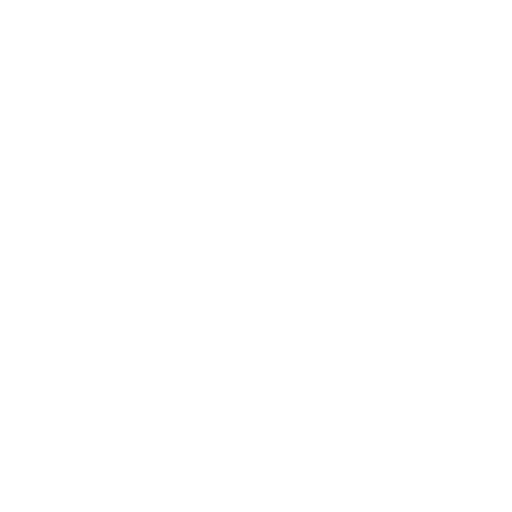
t = 0.00 s
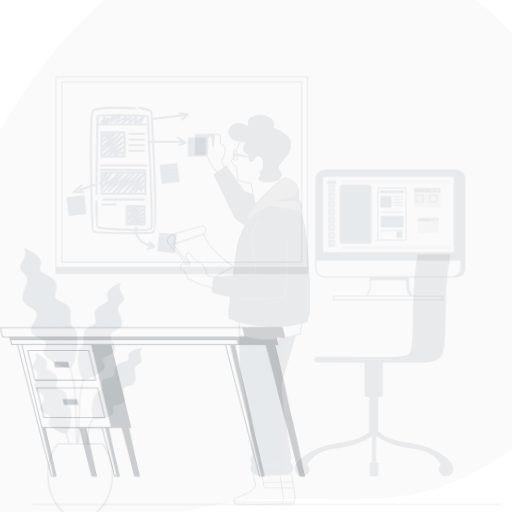
t = 0.15 s
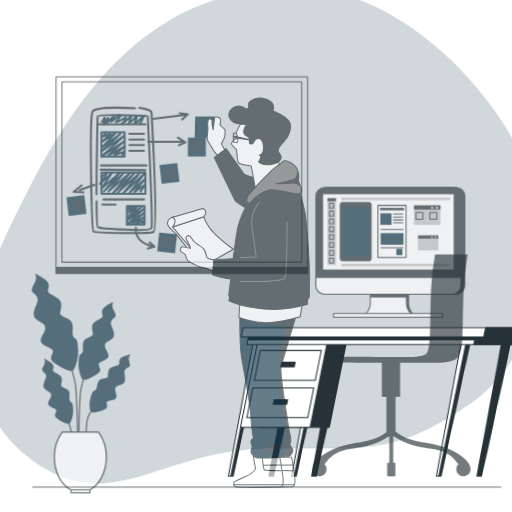
t = 0.45 s
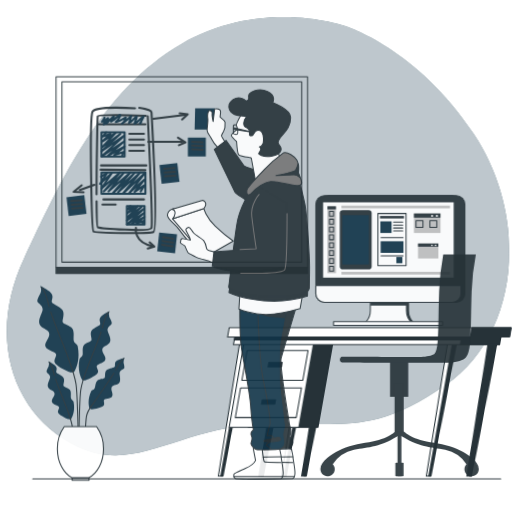
t = 0.60 s
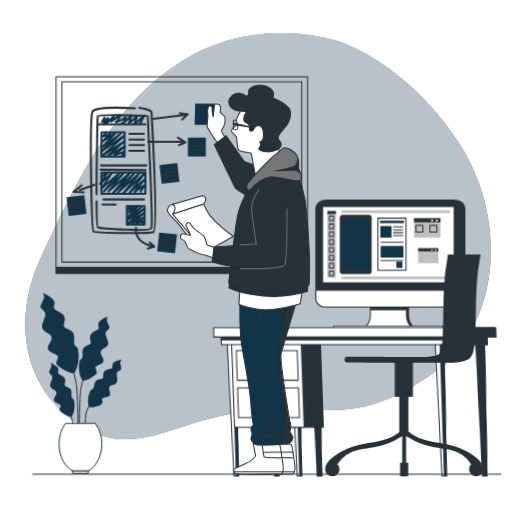
t = 0.80 s
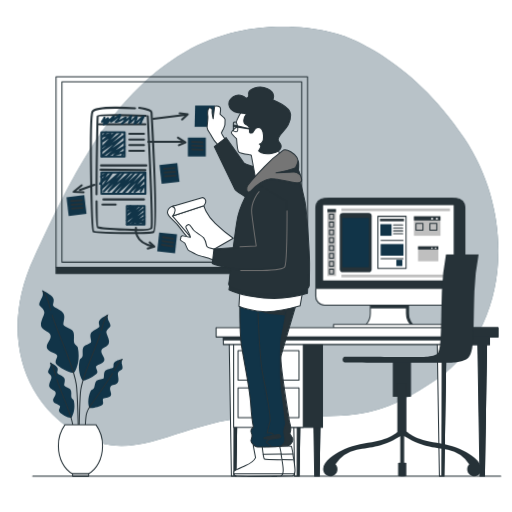
t = 1.00 s

The animated SVG that drew these frames (rendered in a browser with its animation timeline set to each time). Animation: 6 CSS @keyframes rules; one cycle of 1.00 s.

<svg class="animated" id="freepik_stories-prototyping-process" xmlns="http://www.w3.org/2000/svg" viewBox="0 0 500 500" version="1.1" xmlns:xlink="http://www.w3.org/1999/xlink" xmlns:svgjs="http://svgjs.com/svgjs"><style>svg#freepik_stories-prototyping-process:not(.animated) .animable {opacity: 0;}svg#freepik_stories-prototyping-process.animated #freepik--background-simple--inject-2 {animation: 1s 1 forwards cubic-bezier(.36,-0.01,.5,1.38) zoomOut;animation-delay: 0s;}svg#freepik_stories-prototyping-process.animated #freepik--Plants--inject-2 {animation: 1s 1 forwards cubic-bezier(.36,-0.01,.5,1.38) zoomOut;animation-delay: 0s;}svg#freepik_stories-prototyping-process.animated #freepik--Board--inject-2 {animation: 1s 1 forwards cubic-bezier(.36,-0.01,.5,1.38) fadeIn;animation-delay: 0s;}svg#freepik_stories-prototyping-process.animated #freepik--Device--inject-2 {animation: 1s 1 forwards cubic-bezier(.36,-0.01,.5,1.38) slideDown;animation-delay: 0s;}svg#freepik_stories-prototyping-process.animated #freepik--Desk--inject-2 {animation: 1s 1 forwards cubic-bezier(.36,-0.01,.5,1.38) lightSpeedLeft;animation-delay: 0s;}svg#freepik_stories-prototyping-process.animated #freepik--Chair--inject-2 {animation: 1s 1 forwards cubic-bezier(.36,-0.01,.5,1.38) slideLeft;animation-delay: 0s;}svg#freepik_stories-prototyping-process.animated #freepik--Character--inject-2 {animation: 1s 1 forwards cubic-bezier(.36,-0.01,.5,1.38) slideUp;animation-delay: 0s;}svg#freepik_stories-prototyping-process.animated #freepik--Floor--inject-2 {animation: 1s 1 forwards cubic-bezier(.36,-0.01,.5,1.38) slideUp;animation-delay: 0s;}            @keyframes zoomOut {                0% {                    opacity: 0;                    transform: scale(1.5);                }                100% {                    opacity: 1;                    transform: scale(1);                }            }                    @keyframes fadeIn {                0% {                    opacity: 0;                }                100% {                    opacity: 1;                }            }                    @keyframes slideDown {                0% {                    opacity: 0;                    transform: translateY(-30px);                }                100% {                    opacity: 1;                    transform: translateY(0);                }            }                    @keyframes lightSpeedLeft {              from {                transform: translate3d(-50%, 0, 0) skewX(20deg);                opacity: 0;              }              60% {                transform: skewX(-10deg);                opacity: 1;              }              80% {                transform: skewX(2deg);              }              to {                opacity: 1;                transform: translate3d(0, 0, 0);              }            }                    @keyframes slideLeft {                0% {                    opacity: 0;                    transform: translateX(-30px);                }                100% {                    opacity: 1;                    transform: translateX(0);                }            }                    @keyframes slideUp {                0% {                    opacity: 0;                    transform: translateY(30px);                }                100% {                    opacity: 1;                    transform: inherit;                }            }        </style><g id="freepik--background-simple--inject-2" class="animable" style="transform-origin: 251.976px 230.725px;"><path d="M334,34.58s-77.4-27.52-153.37,16.3S66.3,181.67,33.38,251.34s-14,140.55,44,172.86,97.43-15.32,178.79-17.64S359.44,415.87,427,369.91s79.71-154.51,26.46-234.82S334,34.58,334,34.58Z" style="fill: #113448; transform-origin: 251.976px 230.725px;" id="elwaxijcxq5z8" class="animable"></path><g id="eljtsqh69cmb"><path d="M334,34.58s-77.4-27.52-153.37,16.3S66.3,181.67,33.38,251.34s-14,140.55,44,172.86,97.43-15.32,178.79-17.64S359.44,415.87,427,369.91s79.71-154.51,26.46-234.82S334,34.58,334,34.58Z" style="fill: rgb(255, 255, 255); opacity: 0.7; transform-origin: 251.976px 230.725px;" class="animable" id="el704fx9bufou"></path></g></g><g id="freepik--Plants--inject-2" class="animable" style="transform-origin: 79.1366px 374.15px;"><path d="M40.93,283.3s1.86,3.53.21,6.84-3.73,6.63-2.49,8.29,5,3.73,4.56,7.25-5.39,10.57-2.28,14.51,8.29,3.73,8.5,8.08-5,7.87-3.53,11.81,10,4.77,10,7.46-3.32,5.6-.62,8.5S71,366.51,72.82,363.4s5.62-11.71,3.15-23.92c-.42-2.05-3.34-2.51-3.75-5.41s.83-8.08-1.24-11-8.71-3.94-9.12-6.22,2.48-7.87-.42-11.39S51.7,300.3,51.7,298s2.08-5.18-.82-8.29S40.93,283.3,40.93,283.3Z" style="fill: #113448; transform-origin: 57.5265px 323.718px;" id="elj26n79snreo" class="animable"></path><path d="M50.85,307.72c4.32,13,11.88,30.67,14.95,39.2,3.73,10.36,7,17.86,8.63,28.22S77,454.89,77,454.89" style="fill: none; stroke: rgb(38, 50, 56); stroke-linecap: round; stroke-linejoin: round; transform-origin: 63.925px 381.305px;" id="el155oriolm5gh" class="animable"></path><path d="M42,284.55s3.52,2.9,6.63,15.54c.2.81.43,1.67.68,2.58" style="fill: none; stroke: rgb(38, 50, 56); stroke-linecap: round; stroke-linejoin: round; transform-origin: 45.655px 293.61px;" id="elr45wcjnvvrh" class="animable"></path><path d="M105.7,306.91a6.54,6.54,0,0,0-.16,5.48c1.32,2.65,3,5.3,2,6.63s-4,3-3.65,5.8,4.31,8.46,1.82,11.61-6.63,3-6.8,6.47,4,6.3,2.82,9.45-8,3.82-8,6,2.66,4.48.5,6.8S81.67,373.5,80.18,371s-4.49-9.37-2.52-19.14c.33-1.64,2.67-2,3-4.33s-.66-6.47,1-8.79,7-3.15,7.29-5-2-6.3.33-9.12,7.8-4.15,7.8-6-1.66-4.15.66-6.64S105.7,306.91,105.7,306.91Z" style="fill: #113448; transform-origin: 92.427px 339.253px;" id="elf0a7oak76z7" class="animable"></path><path d="M97.76,326.45c-3.45,10.43-9.5,24.55-12,31.37-3,8.3-5.58,14.3-6.9,22.59s-2.05,63.82-2.05,63.82" style="fill: none; stroke: rgb(38, 50, 56); stroke-linecap: round; stroke-linejoin: round; transform-origin: 87.285px 385.34px;" id="elrhskw4siasi" class="animable"></path><path d="M104.87,307.91s-2.82,2.32-5.3,12.44c-.16.65-.35,1.34-.55,2.06" style="fill: none; stroke: rgb(38, 50, 56); stroke-linecap: round; stroke-linejoin: round; transform-origin: 101.945px 315.16px;" id="elhnwdh7pyrak" class="animable"></path><path d="M48.68,353.87a5.48,5.48,0,0,1,.14,4.57c-1.11,2.22-2.5,4.43-1.67,5.54s3.33,2.5,3.05,4.85-3.6,7.07-1.52,9.7,5.54,2.49,5.68,5.4S51,389.2,52,391.83s6.65,3.19,6.65,5-2.21,3.74-.41,5.68,10.51,7,11.76,4.92,3.76-7.83,2.1-16c-.27-1.37-2.22-1.68-2.5-3.62s.55-5.4-.83-7.34-5.82-2.63-6.1-4.16,1.66-5.26-.28-7.62-6.51-3.46-6.51-5,1.39-3.47-.55-5.55S48.68,353.87,48.68,353.87Z" style="fill: #113448; transform-origin: 59.7738px 380.896px;" id="elx7zv3364pcp" class="animable"></path><path d="M55.31,370.2c2.89,8.71,7.94,20.5,10,26.2,2.5,6.93,4.67,12,5.77,18.87s1.72,32.64,1.72,32.64" style="fill: none; stroke: rgb(38, 50, 56); stroke-linecap: round; stroke-linejoin: round; transform-origin: 64.055px 409.055px;" id="ely6q0gj7b9u" class="animable"></path><path d="M49.37,354.7s2.36,1.94,4.43,10.39c.14.55.29,1.12.46,1.72" style="fill: none; stroke: rgb(38, 50, 56); stroke-linecap: round; stroke-linejoin: round; transform-origin: 51.815px 360.755px;" id="el3zvpptu0p92" class="animable"></path><path d="M120,350.42a5.45,5.45,0,0,0-1.18,4.42c.57,2.41,1.42,4.88.35,5.77s-3.8,1.67-4.07,4,1.89,7.7-.74,9.79-6,1.15-6.77,4,2,5.88.49,8.22-7.2,1.58-7.62,3.34,1.31,4.14-.89,5.62S87.77,400,87,397.67s-1.86-8.48,1.61-16.05c.59-1.27,2.56-1.12,3.27-2.95s.7-5.38,2.49-6.95,6.27-1.24,6.89-2.66-.42-5.5,2-7.35,7.13-1.88,7.48-3.37-.56-3.68,1.81-5.26S120,350.42,120,350.42Z" style="fill: #113448; transform-origin: 103.104px 374.479px;" id="elkh43rchlej" class="animable"></path><path d="M109.85,364.79c-4.8,7.82-12.42,18.15-15.72,23.23-4,6.17-8.83,10.12-9.94,17.05s-1.71,32.64-1.71,32.64" style="fill: none; stroke: rgb(38, 50, 56); stroke-linecap: round; stroke-linejoin: round; transform-origin: 96.165px 401.25px;" id="elobsp048pex" class="animable"></path><path d="M119.18,351.07s-2.74,1.35-6.69,9.1c-.26.5-.54,1-.85,1.57" style="fill: none; stroke: rgb(38, 50, 56); stroke-linecap: round; stroke-linejoin: round; transform-origin: 115.41px 356.405px;" id="elkahxiwj24me" class="animable"></path><path d="M70.83,462.7H86.24c8.11-4.18,13.87-14.76,13.87-27.17a34.57,34.57,0,0,0-6.48-20.77H63.44A34.57,34.57,0,0,0,57,435.53C57,447.94,62.72,458.52,70.83,462.7Z" style="fill: rgb(255, 255, 255); stroke: rgb(38, 50, 56); stroke-linecap: round; stroke-linejoin: round; transform-origin: 78.5545px 438.73px;" id="eltnfs3a7iufq" class="animable"></path><rect x="70.83" y="462.7" width="15.69" height="2.3" style="fill: rgb(255, 255, 255); stroke: rgb(38, 50, 56); stroke-linecap: round; stroke-linejoin: round; transform-origin: 78.675px 463.85px;" id="eluf4sb2yqx9r" class="animable"></rect></g><g id="freepik--Board--inject-2" class="animable" style="transform-origin: 177.56px 171.1px;"><rect x="54.74" y="75" width="245.64" height="185.92" style="fill: none; stroke: rgb(38, 50, 56); stroke-linecap: round; stroke-linejoin: round; transform-origin: 177.56px 167.96px;" id="eloptxtkg2tv" class="animable"></rect><rect x="60.47" y="79.93" width="234.17" height="176.07" style="fill: none; stroke: rgb(38, 50, 56); stroke-linecap: round; stroke-linejoin: round; transform-origin: 177.555px 167.965px;" id="elz7rd157qhca" class="animable"></rect><path d="M131.85,105.77S93.59,103,90.37,109s-.93,115.7.92,117.08,53.47,2.3,58.54.46S148,113.14,148,109.91s-12-4.61-12-4.61" style="fill: none; stroke: rgb(38, 50, 56); stroke-linecap: round; stroke-linejoin: round; stroke-width: 2px; transform-origin: 120.224px 166.351px;" id="eldbf2l6rjyya" class="animable"></path><path d="M94.32,196.57c.08,14.46.39,25.06,1.12,25.35,2.3.92,51.16,5.07,52.54.46s-3.69-108.78-3.69-108.78" style="fill: none; stroke: rgb(38, 50, 56); stroke-linecap: round; stroke-linejoin: round; stroke-width: 2px; transform-origin: 121.269px 169.058px;" id="elxmhrgzg5tr" class="animable"></path><path d="M142.45,113.14s-46.55-1.84-47,.46c-.3,1.47-1.15,44.66-1.14,76.06" style="fill: none; stroke: rgb(38, 50, 56); stroke-linecap: round; stroke-linejoin: round; stroke-width: 2px; transform-origin: 118.38px 151.052px;" id="elbb746sngip" class="animable"></path><line x1="96.82" y1="121.44" x2="141.99" y2="121.44" style="fill: none; stroke: rgb(38, 50, 56); stroke-linecap: round; stroke-linejoin: round; stroke-width: 2px; transform-origin: 119.405px 121.44px;" id="elsoyxm1lmq5" class="animable"></line><path d="M137.84,119.35c-2.76,2.92,0,0,1.85-4.17s-1.85.83-6,4.17-1.84.84-.46-3.75-1.38,0-5.07,2.92-1.84,1.67-.46-3.34,0,0-5.53,3.34-2.77,3.33,0-1.67-1.84,0-6.91,1.67,0,0,1.84-4.59-3.23,1.25-6.91,3.75,0,0,.92-2.92-2.31.84-6,4.59,0,0,.46-3.34-4.15,5.43-4.15,5.43,1.38-8.35.46-6.26a18,18,0,0,1-2.31,3.75" style="fill: none; stroke: #113448; stroke-linecap: round; stroke-linejoin: round; stroke-width: 2px; transform-origin: 119.875px 116.831px;" id="el2keqzlojrmt" class="animable"></path><rect x="99.12" y="129.27" width="22.59" height="23.51" style="fill: none; stroke: #113448; stroke-linecap: round; stroke-linejoin: round; stroke-width: 2px; transform-origin: 110.415px 141.025px;" id="elompaen7lwxm" class="animable"></rect><polyline points="103.73 129.27 100.05 133.42 107.88 130.66 100.05 138.03 112.95 129.73 100.05 143.56 117.56 130.66 99.12 147.71 121.25 132.5 99.12 152.78 121.25 138.03 105.58 151.86 121.71 143.1 111.57 151.4 121.25 148.17 119.4 151.4" style="fill: none; stroke: #113448; stroke-linecap: round; stroke-linejoin: round; stroke-width: 2px; transform-origin: 110.415px 141.025px;" id="el65xdpqr4rmp" class="animable"></polyline><rect x="123.91" y="201.18" width="17.27" height="17.98" style="fill: none; stroke: #113448; stroke-linecap: round; stroke-linejoin: round; stroke-width: 2px; transform-origin: 132.545px 210.17px;" id="elkddrf6771po" class="animable"></rect><polyline points="127.43 201.18 124.61 204.35 130.6 202.24 124.61 207.88 134.48 201.53 124.61 212.11 138 202.24 123.91 215.28 140.82 203.65 123.91 219.16 140.82 207.88 128.84 218.45 141.18 211.75 133.42 218.1 140.82 215.63 139.41 218.1" style="fill: none; stroke: #113448; stroke-linecap: round; stroke-linejoin: round; stroke-width: 2px; transform-origin: 132.545px 210.17px;" id="el8whnrug9gqt" class="animable"></polyline><line x1="98.66" y1="161.54" x2="142.91" y2="161.54" style="fill: none; stroke: rgb(38, 50, 56); stroke-linecap: round; stroke-linejoin: round; stroke-width: 2px; transform-origin: 120.785px 161.54px;" id="elip8tc28joe" class="animable"></line><line x1="98.2" y1="165.69" x2="141.99" y2="166.15" style="fill: none; stroke: rgb(38, 50, 56); stroke-linecap: round; stroke-linejoin: round; stroke-width: 2px; transform-origin: 120.095px 165.92px;" id="elx0e4dbk855" class="animable"></line><line x1="126.32" y1="130.66" x2="140.61" y2="130.66" style="fill: none; stroke: rgb(38, 50, 56); stroke-linecap: round; stroke-linejoin: round; stroke-width: 2px; transform-origin: 133.465px 130.66px;" id="el5gbru05qgop" class="animable"></line><line x1="126.32" y1="136.19" x2="140.61" y2="136.19" style="fill: none; stroke: rgb(38, 50, 56); stroke-linecap: round; stroke-linejoin: round; stroke-width: 2px; transform-origin: 133.465px 136.19px;" id="el8knjyfuhnud" class="animable"></line><line x1="126.32" y1="141.72" x2="140.61" y2="141.72" style="fill: none; stroke: rgb(38, 50, 56); stroke-linecap: round; stroke-linejoin: round; stroke-width: 2px; transform-origin: 133.465px 141.72px;" id="elhjkdghxzzoc" class="animable"></line><line x1="126.32" y1="147.25" x2="140.61" y2="147.25" style="fill: none; stroke: rgb(38, 50, 56); stroke-linecap: round; stroke-linejoin: round; stroke-width: 2px; transform-origin: 133.465px 147.25px;" id="el2z3tfcnyc3m" class="animable"></line><rect x="99.12" y="168.45" width="42.87" height="20.74" style="fill: none; stroke: #113448; stroke-linecap: round; stroke-linejoin: round; stroke-width: 2px; transform-origin: 120.555px 178.82px;" id="eldmwyzqmznt4" class="animable"></rect><polyline points="98.66 172.6 104.65 168.91 97.74 179.51 109.26 168.91 99.12 184.13 117.1 168.45 101.43 186.89 120.79 168.91 106.04 186.89 127.24 168.45 110.19 188.73 131.39 168.91 115.26 187.81 136.92 168.45 120.33 188.73 141.99 168.45 126.32 188.27 141.07 175.37 131.39 187.35 141.07 180.9 139.17 183.98 137.38 186.89" style="fill: none; stroke: #113448; stroke-linecap: round; stroke-linejoin: round; stroke-width: 2px; transform-origin: 119.865px 178.59px;" id="elqwinvag22s" class="animable"></polyline><line x1="100.97" y1="194.73" x2="140.61" y2="194.73" style="fill: none; stroke: rgb(38, 50, 56); stroke-linecap: round; stroke-linejoin: round; stroke-width: 2px; transform-origin: 120.79px 194.73px;" id="el897a0a28lsh" class="animable"></line><line x1="100.05" y1="199.8" x2="112.95" y2="199.8" style="fill: none; stroke: rgb(38, 50, 56); stroke-linecap: round; stroke-linejoin: round; stroke-width: 2px; transform-origin: 106.5px 199.8px;" id="elcrjrws8z4zn" class="animable"></line><line x1="149.83" y1="115.91" x2="181.47" y2="112.02" style="fill: none; stroke: rgb(38, 50, 56); stroke-linecap: round; stroke-linejoin: round; stroke-width: 2px; transform-origin: 165.65px 113.965px;" id="elftfp68rn7pw" class="animable"></line><line x1="144.76" y1="138.49" x2="177.94" y2="138.49" style="fill: none; stroke: rgb(38, 50, 56); stroke-linecap: round; stroke-linejoin: round; stroke-width: 2px; transform-origin: 161.35px 138.49px;" id="eleudhrham2bd" class="animable"></line><line x1="92.21" y1="180.44" x2="77.92" y2="185.51" style="fill: none; stroke: rgb(38, 50, 56); stroke-linecap: round; stroke-linejoin: round; stroke-width: 2px; transform-origin: 85.065px 182.975px;" id="elk9to41obcy" class="animable"></line><path d="M132.77,222.38s-2.76,14.29,16.13,18" style="fill: none; stroke: rgb(38, 50, 56); stroke-linecap: round; stroke-linejoin: round; stroke-width: 2px; transform-origin: 140.764px 231.38px;" id="elcqfgfcy5qwi" class="animable"></path><polyline points="146.14 236.67 150.75 240.82 144.29 242.66" style="fill: none; stroke: rgb(38, 50, 56); stroke-linecap: round; stroke-linejoin: round; stroke-width: 2px; transform-origin: 147.52px 239.665px;" id="el5jsm8cbejdh" class="animable"></polyline><polyline points="173.79 134.34 181.17 138.95 174.72 141.72" style="fill: none; stroke: rgb(38, 50, 56); stroke-linecap: round; stroke-linejoin: round; stroke-width: 2px; transform-origin: 177.48px 138.03px;" id="elaf04ea8me2d" class="animable"></polyline><polyline points="175.48 110.64 183.31 111.56 177.78 116.63" style="fill: none; stroke: rgb(38, 50, 56); stroke-linecap: round; stroke-linejoin: round; stroke-width: 2px; transform-origin: 179.395px 113.635px;" id="el8fef5naegup" class="animable"></polyline><polyline points="79.76 180.9 71.93 187.35 81.61 187.81" style="fill: none; stroke: rgb(38, 50, 56); stroke-linecap: round; stroke-linejoin: round; stroke-width: 2px; transform-origin: 76.77px 184.355px;" id="elok2714vifl" class="animable"></polyline><rect x="183.47" y="134.34" width="17.52" height="18.44" style="fill: #113448; transform-origin: 192.23px 143.56px;" id="el1ldw07r5kz5" class="animable"></rect><line x1="187.62" y1="138.49" x2="197.76" y2="138.95" style="fill: none; stroke: rgb(38, 50, 56); stroke-linecap: round; stroke-linejoin: round; stroke-width: 2px; transform-origin: 192.69px 138.72px;" id="eld5aem410rh" class="animable"></line><line x1="187.62" y1="142.18" x2="197.76" y2="142.64" style="fill: none; stroke: rgb(38, 50, 56); stroke-linecap: round; stroke-linejoin: round; stroke-width: 2px; transform-origin: 192.69px 142.41px;" id="elcp1ga109usg" class="animable"></line><line x1="187.62" y1="145.87" x2="197.76" y2="146.33" style="fill: none; stroke: rgb(38, 50, 56); stroke-linecap: round; stroke-linejoin: round; stroke-width: 2px; transform-origin: 192.69px 146.1px;" id="elgxtfhj6n93e" class="animable"></line><g id="elchpinc1tbh5"><rect x="156.74" y="160.16" width="17.52" height="18.44" style="fill: #113448; transform-origin: 165.5px 169.38px; transform: rotate(-6.73deg);" class="animable" id="elnw7joinz0vd"></rect></g><line x1="160.33" y1="164.88" x2="170.45" y2="164.15" style="fill: none; stroke: rgb(38, 50, 56); stroke-linecap: round; stroke-linejoin: round; stroke-width: 2px; transform-origin: 165.39px 164.515px;" id="el8sfoyt4qhsp" class="animable"></line><line x1="160.76" y1="168.54" x2="170.88" y2="167.81" style="fill: none; stroke: rgb(38, 50, 56); stroke-linecap: round; stroke-linejoin: round; stroke-width: 2px; transform-origin: 165.82px 168.175px;" id="elp4c6nw18hn" class="animable"></line><line x1="161.19" y1="172.2" x2="171.32" y2="171.47" style="fill: none; stroke: rgb(38, 50, 56); stroke-linecap: round; stroke-linejoin: round; stroke-width: 2px; transform-origin: 166.255px 171.835px;" id="eln1e5zh83f8" class="animable"></line><g id="elsxf2fyter8s"><rect x="65.94" y="191.5" width="17.52" height="18.44" style="fill: #113448; transform-origin: 74.7px 200.72px; transform: rotate(-6.73deg);" class="animable" id="elg10b7nkvyqa"></rect></g><line x1="69.52" y1="196.22" x2="79.65" y2="195.49" style="fill: none; stroke: rgb(38, 50, 56); stroke-linecap: round; stroke-linejoin: round; stroke-width: 2px; transform-origin: 74.585px 195.855px;" id="eleqg6td3zl0l" class="animable"></line><line x1="69.95" y1="199.89" x2="80.08" y2="199.16" style="fill: none; stroke: rgb(38, 50, 56); stroke-linecap: round; stroke-linejoin: round; stroke-width: 2px; transform-origin: 75.015px 199.525px;" id="elyef76qcktrk" class="animable"></line><line x1="70.39" y1="203.55" x2="80.51" y2="202.82" style="fill: none; stroke: rgb(38, 50, 56); stroke-linecap: round; stroke-linejoin: round; stroke-width: 2px; transform-origin: 75.45px 203.185px;" id="elu8qwif9131" class="animable"></line><g id="elq3jg9u5shr"><rect x="154.44" y="227.91" width="17.52" height="18.44" style="fill: #113448; transform-origin: 163.2px 237.13px; transform: rotate(6.07deg);" class="animable" id="ell1mdwbw68f"></rect></g><line x1="159.15" y1="231.6" x2="169.18" y2="233.13" style="fill: none; stroke: rgb(38, 50, 56); stroke-linecap: round; stroke-linejoin: round; stroke-width: 2px; transform-origin: 164.165px 232.365px;" id="el288udfue3q8" class="animable"></line><line x1="158.76" y1="235.27" x2="168.79" y2="236.8" style="fill: none; stroke: rgb(38, 50, 56); stroke-linecap: round; stroke-linejoin: round; stroke-width: 2px; transform-origin: 163.775px 236.035px;" id="elrk3p9yswz8h" class="animable"></line><line x1="158.37" y1="238.94" x2="168.4" y2="240.47" style="fill: none; stroke: rgb(38, 50, 56); stroke-linecap: round; stroke-linejoin: round; stroke-width: 2px; transform-origin: 163.385px 239.705px;" id="el1jgofe6jrnt" class="animable"></line><rect x="54.74" y="260.92" width="245.63" height="6.28" style="fill: rgb(38, 50, 56); stroke: rgb(38, 50, 56); stroke-linecap: round; stroke-linejoin: round; transform-origin: 177.555px 264.06px;" id="el7gbx0v478m5" class="animable"></rect></g><g id="freepik--Device--inject-2" class="animable" style="transform-origin: 381.205px 257.14px;"><path d="M398.94,305.93V294.21H363.67v11.72a16.73,16.73,0,0,1-3.75,10.54l-1.54,1.91h45.85l-1.54-1.91A16.73,16.73,0,0,1,398.94,305.93Z" style="fill: rgb(38, 50, 56); stroke: rgb(38, 50, 56); stroke-linecap: round; stroke-linejoin: round; transform-origin: 381.305px 306.295px;" id="ell38xchwgqa" class="animable"></path><path d="M396.94,305.93V294.21H361.67v11.72a16.73,16.73,0,0,1-3.75,10.54l-1.54,1.91h45.85l-1.54-1.91A16.73,16.73,0,0,1,396.94,305.93Z" style="fill: rgb(255, 255, 255); stroke: rgb(38, 50, 56); stroke-linecap: round; stroke-linejoin: round; transform-origin: 379.305px 306.295px;" id="el7cy271aqyxh" class="animable"></path><rect x="361.81" y="297.52" width="35.41" height="3.59" style="fill: rgb(38, 50, 56); transform-origin: 379.515px 299.315px;" id="elxp6neo5mfl" class="animable"></rect><rect x="308.42" y="193.81" width="141.76" height="104.09" rx="8.48" style="fill: rgb(38, 50, 56); stroke: rgb(38, 50, 56); stroke-linecap: round; stroke-linejoin: round; transform-origin: 379.3px 245.855px;" id="ellbugfwtk9oq" class="animable"></rect><rect x="312.23" y="193.81" width="141.76" height="104.09" rx="8.48" style="fill: rgb(38, 50, 56); stroke: rgb(38, 50, 56); stroke-linecap: round; stroke-linejoin: round; transform-origin: 383.11px 245.855px;" id="ele2xb0bjk00f" class="animable"></rect><path d="M308.42,281.72H450.19a0,0,0,0,1,0,0v7.7a8.48,8.48,0,0,1-8.48,8.48H316.91a8.48,8.48,0,0,1-8.48-8.48v-7.7A0,0,0,0,1,308.42,281.72Z" style="fill: rgb(255, 255, 255); stroke: rgb(38, 50, 56); stroke-linecap: round; stroke-linejoin: round; transform-origin: 379.305px 289.81px;" id="elnyoav7gcxjh" class="animable"></path><rect x="315.55" y="200.29" width="127.5" height="73.54" style="fill: rgb(255, 255, 255); transform-origin: 379.3px 237.06px;" id="el70e9qg5mefy" class="animable"></rect><rect x="331.8" y="207.95" width="31.16" height="57.88" rx="3.04" style="fill: rgb(38, 50, 56); transform-origin: 347.38px 236.89px;" id="eloarmik9ufcm" class="animable"></rect><rect x="334.42" y="212.8" width="25.93" height="48.16" style="fill: #113448; transform-origin: 347.385px 236.88px;" id="elhgbv815bwre" class="animable"></rect><rect x="371.06" y="213.61" width="23.47" height="2.43" style="fill: rgb(38, 50, 56); transform-origin: 382.795px 214.825px;" id="elvb5h79ad46b" class="animable"></rect><rect x="371.47" y="218.88" width="10.93" height="11.33" style="fill: #113448; transform-origin: 376.935px 224.545px;" id="el9hl9hlwvzta" class="animable"></rect><rect x="387.06" y="253.68" width="5.85" height="6.07" style="fill: #113448; transform-origin: 389.985px 256.715px;" id="el7wk4vlyn8cw" class="animable"></rect><rect x="371.74" y="238.3" width="22.26" height="11.33" style="fill: #113448; transform-origin: 382.87px 243.965px;" id="elgz0lccu8op8" class="animable"></rect><line x1="384.42" y1="219.69" x2="393.32" y2="219.69" style="fill: none; stroke: rgb(38, 50, 56); stroke-linecap: round; stroke-linejoin: round; transform-origin: 388.87px 219.69px;" id="ela7uoi8dbiq" class="animable"></line><line x1="384.42" y1="222.52" x2="393.32" y2="222.52" style="fill: none; stroke: rgb(38, 50, 56); stroke-linecap: round; stroke-linejoin: round; transform-origin: 388.87px 222.52px;" id="elbqzxl3pcke" class="animable"></line><line x1="384.42" y1="225.35" x2="393.32" y2="225.35" style="fill: none; stroke: rgb(38, 50, 56); stroke-linecap: round; stroke-linejoin: round; transform-origin: 388.87px 225.35px;" id="elb93ilnj8gt" class="animable"></line><line x1="384.42" y1="228.18" x2="393.32" y2="228.18" style="fill: none; stroke: rgb(38, 50, 56); stroke-linecap: round; stroke-linejoin: round; transform-origin: 388.87px 228.18px;" id="elb39yw7pall" class="animable"></line><line x1="372.14" y1="234.66" x2="393.59" y2="234.66" style="fill: none; stroke: rgb(38, 50, 56); stroke-linecap: round; stroke-linejoin: round; transform-origin: 382.865px 234.66px;" id="el1vhqo65ysol" class="animable"></line><line x1="372.14" y1="252.47" x2="393.59" y2="252.47" style="fill: none; stroke: rgb(38, 50, 56); stroke-linecap: round; stroke-linejoin: round; transform-origin: 382.865px 252.47px;" id="el51xumez7sx" class="animable"></line><rect x="369.04" y="211.19" width="27.52" height="51" style="fill: none; stroke: rgb(38, 50, 56); stroke-linecap: round; stroke-linejoin: round; transform-origin: 382.8px 236.69px;" id="el9ak1ikpmxfp" class="animable"></rect><rect x="404.25" y="211.19" width="25.9" height="19.02" style="fill: rgb(191, 191, 191); transform-origin: 417.2px 220.7px;" id="ela0u5h5skook" class="animable"></rect><rect x="404.25" y="211.19" width="25.9" height="4.05" style="fill: rgb(38, 50, 56); transform-origin: 417.2px 213.215px;" id="elp0zexnc5fa" class="animable"></rect><rect x="406.26" y="218.18" width="6.77" height="6.55" style="fill: none; stroke: rgb(38, 50, 56); stroke-linecap: round; stroke-linejoin: round; transform-origin: 409.645px 221.455px;" id="elh2zd1s0km3b" class="animable"></rect><rect x="419.8" y="218.18" width="6.77" height="6.55" style="fill: none; stroke: rgb(38, 50, 56); stroke-linecap: round; stroke-linejoin: round; transform-origin: 423.185px 221.455px;" id="el7ijr2ewwunn" class="animable"></rect><path d="M427.66,213.49a1,1,0,1,1-1-1A1,1,0,0,1,427.66,213.49Z" style="fill: rgb(255, 255, 255); transform-origin: 426.66px 213.49px;" id="elufh5ekqpl8l" class="animable"></path><circle cx="421.98" cy="213.49" r="0.98" style="fill: rgb(255, 255, 255); transform-origin: 421.98px 213.49px;" id="elaz5pqpw2934" class="animable"></circle><rect x="408.25" y="240.52" width="19.83" height="14.57" style="fill: rgb(191, 191, 191); transform-origin: 418.165px 247.805px;" id="eln05hkqn9g8" class="animable"></rect><rect x="408.25" y="240.52" width="19.83" height="3.1" style="fill: rgb(38, 50, 56); transform-origin: 418.165px 242.07px;" id="elyaicca9tnqh" class="animable"></rect><path d="M426.18,242.28a.76.76,0,1,1-.76-.75A.76.76,0,0,1,426.18,242.28Z" style="fill: rgb(255, 255, 255); transform-origin: 425.42px 242.29px;" id="elhdbmvxfo67" class="animable"></path><path d="M422.58,242.28a.75.75,0,1,1-1.5,0,.75.75,0,0,1,1.5,0Z" style="fill: rgb(255, 255, 255); transform-origin: 421.83px 242.28px;" id="elkemuutyzjzq" class="animable"></path><rect x="319.75" y="204.15" width="8.33" height="65.33" style="fill: rgb(191, 191, 191); transform-origin: 323.915px 236.815px;" id="elr378wuj3afo" class="animable"></rect><rect x="319.75" y="204.15" width="8.33" height="3" style="fill: rgb(38, 50, 56); transform-origin: 323.915px 205.65px;" id="elmj0496ssyh" class="animable"></rect><rect x="321.75" y="209.15" width="4" height="4.67" style="fill: none; stroke: rgb(38, 50, 56); stroke-linecap: round; stroke-linejoin: round; transform-origin: 323.75px 211.485px;" id="elyne1goi0bzp" class="animable"></rect><rect x="321.75" y="216.81" width="4" height="4.67" style="fill: none; stroke: rgb(38, 50, 56); stroke-linecap: round; stroke-linejoin: round; transform-origin: 323.75px 219.145px;" id="el8a4rvghvwmq" class="animable"></rect><rect x="321.75" y="224.48" width="4" height="4.67" style="fill: none; stroke: rgb(38, 50, 56); stroke-linecap: round; stroke-linejoin: round; transform-origin: 323.75px 226.815px;" id="elr2bl7cjtkug" class="animable"></rect><rect x="321.75" y="232.15" width="4" height="4.67" style="fill: none; stroke: rgb(38, 50, 56); stroke-linecap: round; stroke-linejoin: round; transform-origin: 323.75px 234.485px;" id="elnyklpjqualk" class="animable"></rect><rect x="321.75" y="239.81" width="4" height="4.67" style="fill: none; stroke: rgb(38, 50, 56); stroke-linecap: round; stroke-linejoin: round; transform-origin: 323.75px 242.145px;" id="elbgdx8s0d63u" class="animable"></rect><rect x="321.75" y="247.48" width="4" height="4.67" style="fill: none; stroke: rgb(38, 50, 56); stroke-linecap: round; stroke-linejoin: round; transform-origin: 323.75px 249.815px;" id="elpc7993mhka" class="animable"></rect><rect x="321.75" y="255.15" width="4" height="4.67" style="fill: none; stroke: rgb(38, 50, 56); stroke-linecap: round; stroke-linejoin: round; transform-origin: 323.75px 257.485px;" id="elsu3efyz882" class="animable"></rect><rect x="321.75" y="262.81" width="4" height="4.67" style="fill: none; stroke: rgb(38, 50, 56); stroke-linecap: round; stroke-linejoin: round; transform-origin: 323.75px 265.145px;" id="els7gza67frln" class="animable"></rect><rect x="333.42" y="203.48" width="106" height="2.67" style="fill: rgb(191, 191, 191); transform-origin: 386.42px 204.815px;" id="elkl0ha1c00sf" class="animable"></rect><rect x="333.42" y="268.15" width="106" height="2.67" style="fill: rgb(191, 191, 191); transform-origin: 386.42px 269.485px;" id="elem04isk8hus" class="animable"></rect><rect x="356.38" y="318.38" width="45.86" height="2.09" style="fill: rgb(38, 50, 56); stroke: rgb(38, 50, 56); stroke-linecap: round; stroke-linejoin: round; transform-origin: 379.31px 319.425px;" id="elo2fhyk6gxuo" class="animable"></rect><rect x="325.75" y="316.67" width="106.47" height="3.8" style="fill: rgb(255, 255, 255); stroke: rgb(38, 50, 56); stroke-linecap: round; stroke-linejoin: round; transform-origin: 378.985px 318.57px;" id="el16w591z1f4j" class="animable"></rect></g><g id="freepik--Desk--inject-2" class="animable" style="transform-origin: 348.735px 392.5px;"><polygon points="230.34 465 226.01 465 223.84 332.33 232.51 332.33 230.34 465" style="fill: rgb(255, 255, 255); stroke: rgb(38, 50, 56); stroke-linecap: round; stroke-linejoin: round; transform-origin: 228.175px 398.665px;" id="elwc3murn2d1b" class="animable"></polygon><polygon points="230.34 465 228.43 465 228.69 332.33 232.51 332.33 230.34 465" style="fill: rgb(38, 50, 56); stroke: rgb(38, 50, 56); stroke-linecap: round; stroke-linejoin: round; transform-origin: 230.47px 398.665px;" id="elt2b3n9d53kd" class="animable"></polygon><polygon points="292.07 465 287.74 465 285.57 332.33 294.24 332.33 292.07 465" style="fill: rgb(255, 255, 255); stroke: rgb(38, 50, 56); stroke-linecap: round; stroke-linejoin: round; transform-origin: 289.905px 398.665px;" id="eld2j7aa1qyan" class="animable"></polygon><polygon points="292.07 465 290.16 465 290.42 332.33 294.24 332.33 292.07 465" style="fill: rgb(38, 50, 56); stroke: rgb(38, 50, 56); stroke-linecap: round; stroke-linejoin: round; transform-origin: 292.2px 398.665px;" id="elfw5kwv2g1j" class="animable"></polygon><polygon points="269.97 465 265.63 465 263.47 332.33 272.13 332.33 269.97 465" style="fill: rgb(38, 50, 56); stroke: rgb(38, 50, 56); stroke-linecap: round; stroke-linejoin: round; transform-origin: 267.8px 398.665px;" id="el06ivddjwqpjp" class="animable"></polygon><polygon points="269.97 465 268.06 465 268.31 332.33 272.13 332.33 269.97 465" style="fill: rgb(38, 50, 56); stroke: rgb(38, 50, 56); stroke-linecap: round; stroke-linejoin: round; transform-origin: 270.095px 398.665px;" id="elswjc4pp0lm" class="animable"></polygon><polygon points="311.68 465 307.34 465 305.18 332.33 313.84 332.33 311.68 465" style="fill: rgb(38, 50, 56); stroke: rgb(38, 50, 56); stroke-linecap: round; stroke-linejoin: round; transform-origin: 309.51px 398.665px;" id="elmdxg4532st" class="animable"></polygon><polygon points="311.68 465 309.76 465 310.02 332.33 313.84 332.33 311.68 465" style="fill: rgb(38, 50, 56); stroke: rgb(38, 50, 56); stroke-linecap: round; stroke-linejoin: round; transform-origin: 311.8px 398.665px;" id="el1a0kxnf8w7s" class="animable"></polygon><rect x="246.95" y="334.36" width="67.98" height="83" style="fill: rgb(38, 50, 56); stroke: rgb(38, 50, 56); stroke-linecap: round; stroke-linejoin: round; transform-origin: 280.94px 375.86px;" id="elwnqwpzoxbrk" class="animable"></rect><rect x="228.18" y="334.36" width="67.98" height="83" style="fill: rgb(255, 255, 255); stroke: rgb(38, 50, 56); stroke-linecap: round; stroke-linejoin: round; transform-origin: 262.17px 375.86px;" id="elmhl1owor5yf" class="animable"></rect><polygon points="433.46 465 429.13 465 426.96 332.33 435.63 332.33 433.46 465" style="fill: rgb(255, 255, 255); stroke: rgb(38, 50, 56); stroke-linecap: round; stroke-linejoin: round; transform-origin: 431.295px 398.665px;" id="el3fwr7jyaezw" class="animable"></polygon><polygon points="433.46 465 431.55 465 431.81 332.33 435.63 332.33 433.46 465" style="fill: rgb(38, 50, 56); stroke: rgb(38, 50, 56); stroke-linecap: round; stroke-linejoin: round; transform-origin: 433.59px 398.665px;" id="ell9nq75hwfph" class="animable"></polygon><polygon points="473.09 465 468.75 465 466.59 332.33 475.25 332.33 473.09 465" style="fill: rgb(38, 50, 56); stroke: rgb(38, 50, 56); stroke-linecap: round; stroke-linejoin: round; transform-origin: 470.92px 398.665px;" id="elw4y7rv0zt5a" class="animable"></polygon><polygon points="473.09 465 471.18 465 471.43 332.33 475.25 332.33 473.09 465" style="fill: rgb(38, 50, 56); stroke: rgb(38, 50, 56); stroke-linecap: round; stroke-linejoin: round; transform-origin: 473.215px 398.665px;" id="elhj0ltniyb9m" class="animable"></polygon><rect x="218.13" y="327.33" width="259.86" height="9.13" style="fill: rgb(255, 255, 255); stroke: rgb(38, 50, 56); stroke-linecap: round; stroke-linejoin: round; transform-origin: 348.06px 331.895px;" id="eltn3bgguhcy9" class="animable"></rect><rect x="218.13" y="327.33" width="259.86" height="4.56" style="fill: rgb(38, 50, 56); stroke: rgb(38, 50, 56); stroke-linecap: round; stroke-linejoin: round; transform-origin: 348.06px 329.61px;" id="elog6zlvimfn" class="animable"></rect><rect x="439.63" y="327.33" width="38.36" height="9.13" style="fill: rgb(38, 50, 56); stroke: rgb(38, 50, 56); stroke-linecap: round; stroke-linejoin: round; transform-origin: 458.81px 331.895px;" id="el1f1h3kvoy2d" class="animable"></rect><rect x="211.08" y="320" width="275.31" height="9.13" style="fill: rgb(255, 255, 255); stroke: rgb(38, 50, 56); stroke-linecap: round; stroke-linejoin: round; transform-origin: 348.735px 324.565px;" id="elrw4hflyg3m" class="animable"></rect><rect x="448.03" y="320" width="38.36" height="9.13" style="fill: rgb(38, 50, 56); stroke: rgb(38, 50, 56); stroke-linecap: round; stroke-linejoin: round; transform-origin: 467.21px 324.565px;" id="elk9cpzlde7d" class="animable"></rect><rect x="232.5" y="342.33" width="59.5" height="29" style="fill: rgb(255, 255, 255); stroke: rgb(38, 50, 56); stroke-linecap: round; stroke-linejoin: round; transform-origin: 262.25px 356.83px;" id="elspwvf5f5rq" class="animable"></rect><rect x="255.75" y="353.83" width="13" height="4.5" style="fill: rgb(38, 50, 56); stroke: rgb(38, 50, 56); stroke-linecap: round; stroke-linejoin: round; transform-origin: 262.25px 356.08px;" id="elnfuzovrz36" class="animable"></rect><rect x="232.5" y="378.83" width="59.5" height="29" style="fill: rgb(255, 255, 255); stroke: rgb(38, 50, 56); stroke-linecap: round; stroke-linejoin: round; transform-origin: 262.25px 393.33px;" id="elb3vljhaldt" class="animable"></rect><rect x="255.75" y="390.33" width="13" height="4.5" style="fill: rgb(38, 50, 56); stroke: rgb(38, 50, 56); stroke-linecap: round; stroke-linejoin: round; transform-origin: 262.25px 392.58px;" id="elc2adcxn39u9" class="animable"></rect></g><g id="freepik--Chair--inject-2" class="animable" style="transform-origin: 392.925px 356.768px;"><g id="eltw3mq9c1a7"><rect x="383.6" y="351.71" width="17.78" height="35.76" style="fill: rgb(38, 50, 56); transform-origin: 392.49px 369.59px; transform: rotate(180deg);" class="animable" id="el0h0dg0qtauhk"></rect></g><g id="elgfe3n91h57"><rect x="388.04" y="374.77" width="8.89" height="49.52" style="fill: rgb(38, 50, 56); transform-origin: 392.485px 399.53px; transform: rotate(180deg);" class="animable" id="elrdomv9p5m7"></rect></g><path d="M396.1,420.48s7.47,8.48,26.67,11.43c10.14,1.56,20.7,3.5,29.86,8.35,5.89,3.12,17.62,9.95,17.62,17.75a7,7,0,1,1-12.08-4.76,33.07,33.07,0,0,0-20.71-14.05c-14.6-3.18-25.26-1.88-45.8-15.54Z" style="fill: rgb(38, 50, 56); transform-origin: 430.955px 442.773px;" id="el3zu2e7vkx8" class="animable"></path><path d="M389.75,420.48s-7.47,8.48-26.67,11.43c-10.14,1.56-20.7,3.5-29.86,8.35-5.9,3.12-17.62,9.95-17.62,17.75a7,7,0,1,0,12.07-4.76,33.1,33.1,0,0,1,20.71-14.05c14.61-3.18,25.27-1.88,45.81-15.54Z" style="fill: rgb(38, 50, 56); transform-origin: 354.895px 442.778px;" id="el96yi053om" class="animable"></path><g id="elo8ezf9p0a3"><rect x="388.79" y="451.88" width="8.03" height="13.12" rx="0.66" style="fill: rgb(38, 50, 56); transform-origin: 392.805px 458.44px; transform: rotate(180deg);" class="animable" id="elvqinh5dfxc"></rect></g><g id="elxda5qy324eo"><rect x="390.9" y="421.67" width="3.81" height="43.33" style="fill: rgb(38, 50, 56); transform-origin: 392.805px 443.335px; transform: rotate(180deg);" class="animable" id="el0derfeyg9ee"></rect></g><path d="M435.54,248.46a243.09,243.09,0,0,0-4,35.86c-.29,9.28-.44,17.23-.58,24.24-.42,21.79-.66,33.87-4.09,37.12-.44.3-3.28,2.05-9.22,2.55-1.66.14-6.94.21-14.12.25-22.77-.07-46.7-.26-47.08-.26h-1.39c-.06,0-.11.11-.16.16-13.68-.08-17.2-.16-17.45-.16h-1.39c-2.87,2.49-1.16,5.69,1.34,5.71,1.87,0,34.46.29,56.75.29,3.94,0,7.65,0,10.94,0l15.06,0c11.67,0,21.34-.08,24-.3,8.25-.68,11.95-3.47,12.34-3.79,5.5-4.88,5.71-15.59,6.22-41.45.13-7,.29-14.94.57-24.18a237.9,237.9,0,0,1,4.1-36Z" style="fill: rgb(38, 50, 56); transform-origin: 400.972px 301.34px;" id="eln8hhw64q53e" class="animable"></path></g><g id="freepik--Character--inject-2" class="animable" style="transform-origin: 232.844px 275.035px;"><path d="M258.75,435.17,261,446.92s-2,4.25-9.75,7.75-11.5,5-11.5,6-.5,3.25,1.5,4,44.5,0,44.5,0,2.25-1,2.25-5.75-2-13.5-2-15.5-1.41-6.82-1.41-7.5-17.09.25-17.09.25S262.5,431.42,258.75,435.17Z" style="fill: rgb(255, 255, 255); stroke: rgb(38, 50, 56); stroke-linecap: round; stroke-linejoin: round; transform-origin: 263.847px 449.366px;" id="el864kmfo6mgp" class="animable"></path><path d="M267.5,436.17s1.25,11.25,2,12,16.5.75,16.5.75" style="fill: rgb(255, 255, 255); stroke: rgb(38, 50, 56); stroke-linecap: round; stroke-linejoin: round; transform-origin: 276.75px 442.545px;" id="eld38zsh4k9hm" class="animable"></path><line x1="286" y1="443.42" x2="268.5" y2="443.67" style="fill: rgb(255, 255, 255); stroke: rgb(38, 50, 56); stroke-linecap: round; stroke-linejoin: round; transform-origin: 277.25px 443.545px;" id="elsb96lyzvxvf" class="animable"></line><line x1="239.75" y1="462.67" x2="287.5" y2="462.67" style="fill: rgb(255, 255, 255); stroke: rgb(38, 50, 56); stroke-linecap: round; stroke-linejoin: round; transform-origin: 263.625px 462.67px;" id="eln6otbrukfjs" class="animable"></line><path d="M290,294.25s-13.86,46.66-15.56,53.09,8.12,62.89,8.12,63.9,1.35,4.06,1.35,7.44-1.35,4.39-.67,5.41,3,3.38,2.7,5.41a5.93,5.93,0,0,1-2,4.06,6.5,6.5,0,0,1-2.7,1.69h-8.12s-2-15.22-7.44-55.45,3.39-63.23,5.08-70.67a64.1,64.1,0,0,1,5.07-13.86Z" style="fill: rgb(38, 50, 56); stroke: rgb(38, 50, 56); stroke-linecap: round; stroke-linejoin: round; transform-origin: 276.965px 364.75px;" id="el1ldtcyd6tea" class="animable"></path><path d="M247.25,435.17l2.25,11.75s-2,4.25-9.75,7.75-11.5,5-11.5,6-.5,3.25,1.5,4,44.5,0,44.5,0,2.25-1,2.25-5.75-2-13.5-2-15.5-1.41-6.82-1.41-7.5-17.09.25-17.09.25S251,431.42,247.25,435.17Z" style="fill: rgb(255, 255, 255); stroke: rgb(38, 50, 56); stroke-linecap: round; stroke-linejoin: round; transform-origin: 252.347px 449.366px;" id="el8249lbs1s88" class="animable"></path><path d="M256,436.17s1.25,11.25,2,12,16.5.75,16.5.75" style="fill: rgb(255, 255, 255); stroke: rgb(38, 50, 56); stroke-linecap: round; stroke-linejoin: round; transform-origin: 265.25px 442.545px;" id="elelsqn37ujbb" class="animable"></path><line x1="274.5" y1="443.42" x2="257" y2="443.67" style="fill: rgb(255, 255, 255); stroke: rgb(38, 50, 56); stroke-linecap: round; stroke-linejoin: round; transform-origin: 265.75px 443.545px;" id="elnefs7l25g5s" class="animable"></line><line x1="228.25" y1="462.67" x2="276" y2="462.67" style="fill: rgb(255, 255, 255); stroke: rgb(38, 50, 56); stroke-linecap: round; stroke-linejoin: round; transform-origin: 252.125px 462.67px;" id="elx1ftgymt45" class="animable"></line><path d="M234.21,294.25s-.34,29.42,1.35,41.93,8.12,41.59,9.13,57.48S247.4,417,247.4,417,245,419,245,421s1.35,2,1,5.08-1.69,4.05-.67,5.41,1.69,4.05,5.07,4.73,19.27.34,22.65-.34,5.07-4.06,5.07-6.76-1-4.73-1-7.78,1.69-5.74,1.69-7.77-.68-3.05-.68-5.08-4.39-34.48-4.39-41.24-.34-29.76.67-35.51,6.09-33.13,6.09-33.13Z" style="fill: #113448; stroke: rgb(38, 50, 56); stroke-linecap: round; stroke-linejoin: round; transform-origin: 257.341px 365.42px;" id="eliqzsm6c0xz" class="animable"></path><path d="M255.64,304.17a46.24,46.24,0,0,0,12.44,2.43,74.63,74.63,0,0,1,9.72.91l1.82-8.5Z" style="fill: rgb(38, 50, 56); stroke: rgb(38, 50, 56); stroke-linecap: round; stroke-linejoin: round; transform-origin: 267.63px 303.26px;" id="elzuy8byzu9iq" class="animable"></path><path d="M251.93,305.63s1.66,46.46,5,61.95,7.74,40.93,6.64,44.25-2.77,11.06-2.77,11.06,6.09-1.1,6.09,2.21-8.85,5.54-6.64,7.2,4.41,3.48,4.41,3.48" style="fill: none; stroke: rgb(38, 50, 56); stroke-linecap: round; stroke-linejoin: round; transform-origin: 259.41px 370.705px;" id="el60roiq5wwpp" class="animable"></path><path d="M271.58,424.37s-18.36,3-13.15,4,15.14-.25,15.64-1.49S273.07,424.12,271.58,424.37Z" style="fill: rgb(38, 50, 56); stroke: rgb(38, 50, 56); stroke-linecap: round; stroke-linejoin: round; transform-origin: 265.834px 426.538px;" id="elx72siv0n799" class="animable"></path><polygon points="190.54 103.15 190.03 123.91 209.61 123.74 209.78 102.98 190.54 103.15" style="fill: #113448; transform-origin: 199.905px 113.445px;" id="el5r8iice7csk" class="animable"></polygon><path d="M212.82,141.46s-4.22-4.22-6.08-8.1-4.55-6.24-4.55-8.94,1.18-9,.67-11.48,0-7.76,1.69-7.76a2.6,2.6,0,0,1,2.53,3.2c-.34,1.69,1,7.6,1,7.6s1.35-11.31,1.52-12,2.53-.68,3.55-.17,2.19.33,2.19,2.53-.51,4.72-.51,5.23,4.73,3.21,4.9,5.23-.34,6.92-1.52,9a21,21,0,0,0-2,4c-.17.67,4.56,7.76,4.56,7.76Z" style="fill: rgb(255, 255, 255); stroke: rgb(38, 50, 56); stroke-linecap: round; stroke-linejoin: round; transform-origin: 211.48px 122.451px;" id="elzp9nk2nzsff" class="animable"></path><path d="M220.69,134.33l-11.5,8.79S228.8,183.69,229.48,185s14.87,10.15,14.87,10.15l21.3-26.38s-26.71-8.45-27.38-9.46S220.69,134.33,220.69,134.33Z" style="fill: rgb(38, 50, 56); stroke: rgb(38, 50, 56); stroke-linecap: round; stroke-linejoin: round; transform-origin: 237.42px 164.74px;" id="elfmo4ezhik9k" class="animable"></path><path d="M234.25,283.42l-1,15.75s13,5.5,27,5.25S293,298.67,293,298.67l2.75-15.5s-33.75,2.75-44,1.75S234.25,283.42,234.25,283.42Z" style="fill: rgb(255, 255, 255); stroke: rgb(38, 50, 56); stroke-linecap: round; stroke-linejoin: round; transform-origin: 264.5px 293.799px;" id="el1eqy3lhnsdl" class="animable"></path><path d="M224.25,278.42l-.75,4.5s10.59,5.78,34,8a109.92,109.92,0,0,0,42.75-4.5l.25-7.75a165.1,165.1,0,0,1-38,4.5A197.65,197.65,0,0,1,224.25,278.42Z" style="fill: rgb(38, 50, 56); stroke: rgb(38, 50, 56); stroke-linecap: round; stroke-linejoin: round; transform-origin: 262px 284.902px;" id="eloyejzlptt0q" class="animable"></path><path d="M243.25,185.42s-8.25,14.5-11,25.75-8.25,63.25-9,66.25,16.75,9,28.25,9.25,37.25.75,41.75-1,8.75-4.25,8.75-7,.25-13,.25-21.25-2.5-51.75-4.75-61.75-3.75-17-4.5-18.25-6.25-7.25-17.5-6.5a60.36,60.36,0,0,0-25,7.5A25.89,25.89,0,0,0,243.25,185.42Z" style="fill: rgb(38, 50, 56); stroke: rgb(38, 50, 56); stroke-linecap: round; stroke-linejoin: round; transform-origin: 262.738px 228.894px;" id="el6z30iw2uzz" class="animable"></path><path d="M167.85,201.58s-4.06,1.69-4.4,5.75,7.11,8.11,11.5,14.2S185.09,234,185.09,234l8.8,12.17,10.48-8.79L177.32,206s1.35-3-.34-4.06A11.84,11.84,0,0,0,167.85,201.58Z" style="fill: rgb(255, 255, 255); stroke: rgb(38, 50, 56); stroke-linecap: round; stroke-linejoin: round; transform-origin: 183.904px 223.502px;" id="elx9hj32mffz" class="animable"></path><path d="M168.53,211.05,199,200.9s2,8.46,11.15,17.25a150.19,150.19,0,0,0,17.59,14.54l-27.39,15.55Z" style="fill: rgb(255, 255, 255); stroke: rgb(38, 50, 56); stroke-linecap: round; stroke-linejoin: round; transform-origin: 198.135px 224.57px;" id="elwk43rahyifd" class="animable"></path><path d="M168.53,211.05a9.48,9.48,0,0,0,2.36-5.41,3.77,3.77,0,0,0-3-4.06l30.09-8.79s5.75,2,1,8.11Z" style="fill: rgb(255, 255, 255); stroke: rgb(38, 50, 56); stroke-linecap: round; stroke-linejoin: round; transform-origin: 184.375px 201.92px;" id="elv1cru5sbqrp" class="animable"></path><path d="M208.85,243.2s-6.76-1-7.1-3-1.69-6.42-3-8.11-7.78-5.07-9.81-7.44-3.38-5.75-4.73-5.41-3.38,1.69-2.71,3,3.72,7.11,3.72,7.11l.68,2.36s-6.09-1-7.1-1.35a1.87,1.87,0,0,0-2.37,2c0,1.69-1.35,1.69.34,2.7s3.72,2.37,3.72,2.37,2.37,5.41,3,6.42,6.09,3.39,7.1,4.06,6.43,2.37,9.13,3,8.79,3.05,8.79,3.05l1.69-7.78Z" style="fill: rgb(255, 255, 255); stroke: rgb(38, 50, 56); stroke-linecap: round; stroke-linejoin: round; transform-origin: 193.06px 236.588px;" id="elzr3t5ieihyh" class="animable"></path><path d="M280.53,196.54s-.68,28.74-.68,30.09,1,29.08-2,31.44-17.92,5.41-39.56,4.74-31.11-5.41-31.11-5.41l1.69-14.2,41.25-3s-4.39-31.44-3.72-42.26,9.47-16.57,9.47-16.57" style="fill: rgb(38, 50, 56); stroke: rgb(38, 50, 56); stroke-linecap: round; stroke-linejoin: round; transform-origin: 243.855px 222.137px;" id="el6ls0z6peava" class="animable"></path><path d="M235,264.07s40.94,1.43,43.1-3.6,2.15-54.59,2.15-54.59" style="fill: none; stroke: rgb(112, 112, 112); stroke-linecap: round; stroke-linejoin: round; transform-origin: 257.625px 235.069px;" id="elmw3rwmvxigh" class="animable"></path><path d="M253,187.2s-8.63,9.34-7.19,21.55,4.32,31.4,4.32,31.4l-15.81.93" style="fill: none; stroke: rgb(112, 112, 112); stroke-linecap: round; stroke-linejoin: round; transform-origin: 243.66px 214.14px;" id="elokaqfi9ltj" class="animable"></path><path d="M235.53,109.12s-5.67,9.81-4.58,11.11.22,3.71.22,3.71-5.67,4.36-5.23,5.88,5,5.67,5,5.67.87,11.77,2,12.86,8.5,2.39,10,2.61a8.59,8.59,0,0,1,2.4.66l4.35,23.53,24.41-22-3.92-10.46s-2.18-14-2-20.48-11.12-14.39-17.87-16.35S235.53,109.12,235.53,109.12Z" style="fill: rgb(255, 255, 255); stroke: rgb(38, 50, 56); stroke-linecap: round; stroke-linejoin: round; transform-origin: 250.008px 140.285px;" id="el65o391ggsf" class="animable"></path><path d="M240.1,95.82s-5.66-5.88-12.42-1.3-4.79,12,1.31,14.6,13.29.65,10.9,3.27-3,8.28.65,9.37,3.05,5.23,3.05,7,3,1.53,3.71,0,2.39-5.66,6.53-3.92,3.93,11.33,2.4,13.73-3.05,2.18-3.05,2.18,2.4.87.87,3.7l-1.52,2.84s3.48,4.14,12.2,2.61,10.68-5.45,9.37-8.71-4.36-3.71-1.09-8.5,11.34-10.47,10.68-21.36c-.43-7.19-17.43-14-17.43-14s3.92-6.54-5-10.68-19.17.66-18.52,5S240.1,95.82,240.1,95.82Z" style="fill: rgb(38, 50, 56); stroke: rgb(38, 50, 56); stroke-linecap: round; stroke-linejoin: round; transform-origin: 253.582px 117.653px;" id="el7klum5kdu28" class="animable"></path><path d="M230.89,119.45s-2.77-.74-3,.57,0,7.84,0,7.84a4.77,4.77,0,0,0,3.27.66c1.53-.44.65-5.89.65-5.89" style="fill: none; stroke: rgb(38, 50, 56); stroke-linecap: round; stroke-linejoin: round; transform-origin: 229.925px 123.911px;" id="eldv33miufnya" class="animable"></path><polyline points="248.17 126.77 228.1 123.45 228.12 122.19 248.17 126.77" style="fill: rgb(38, 50, 56); stroke: rgb(38, 50, 56); stroke-linecap: round; stroke-linejoin: round; transform-origin: 238.135px 124.48px;" id="eluoeduc4suk" class="animable"></polyline><path d="M276.94,146.39s-11.12,8.06-18.75,16.34S241.41,180.17,241,183s.43,7.19,4.79,2.61,12.42-10.67,18.53-11.11,15.47,2.62,20.26,3.27,7.85,2,9.59-.65-2.83-8.5-2.83-11.56.65-8.28-1.53-12S280.64,145.3,276.94,146.39Z" style="fill: rgb(117, 117, 117); stroke: rgb(38, 50, 56); stroke-linecap: round; stroke-linejoin: round; transform-origin: 267.736px 166.915px;" id="elqq4gywirtn" class="animable"></path><path d="M291.18,157.18a30.78,30.78,0,0,1-2.52,6.1c-1.27,1.89-19.14,5.47-19.14,5.47s14.72-.84,17.45-.84,5.89,2.52,5.89,2.52l-1.47-4S292,159.08,291.18,157.18Z" style="fill: rgb(38, 50, 56); stroke: rgb(38, 50, 56); stroke-linecap: round; stroke-linejoin: round; transform-origin: 281.19px 163.805px;" id="elozdl0ftiay" class="animable"></path></g><g id="freepik--Floor--inject-2" class="animable" style="transform-origin: 260.5px 465px;"><line x1="32" y1="465" x2="489" y2="465" style="fill: none; stroke: rgb(38, 50, 56); stroke-linecap: round; stroke-linejoin: round; transform-origin: 260.5px 465px;" id="elnp749v13gp9" class="animable"></line></g><defs>     <filter id="active" height="200%">         <feMorphology in="SourceAlpha" result="DILATED" operator="dilate" radius="2"></feMorphology>                <feFlood flood-color="#32DFEC" flood-opacity="1" result="PINK"></feFlood>        <feComposite in="PINK" in2="DILATED" operator="in" result="OUTLINE"></feComposite>        <feMerge>            <feMergeNode in="OUTLINE"></feMergeNode>            <feMergeNode in="SourceGraphic"></feMergeNode>        </feMerge>    </filter>    <filter id="hover" height="200%">        <feMorphology in="SourceAlpha" result="DILATED" operator="dilate" radius="2"></feMorphology>                <feFlood flood-color="#ff0000" flood-opacity="0.5" result="PINK"></feFlood>        <feComposite in="PINK" in2="DILATED" operator="in" result="OUTLINE"></feComposite>        <feMerge>            <feMergeNode in="OUTLINE"></feMergeNode>            <feMergeNode in="SourceGraphic"></feMergeNode>        </feMerge>            <feColorMatrix type="matrix" values="0   0   0   0   0                0   1   0   0   0                0   0   0   0   0                0   0   0   1   0 "></feColorMatrix>    </filter></defs></svg>